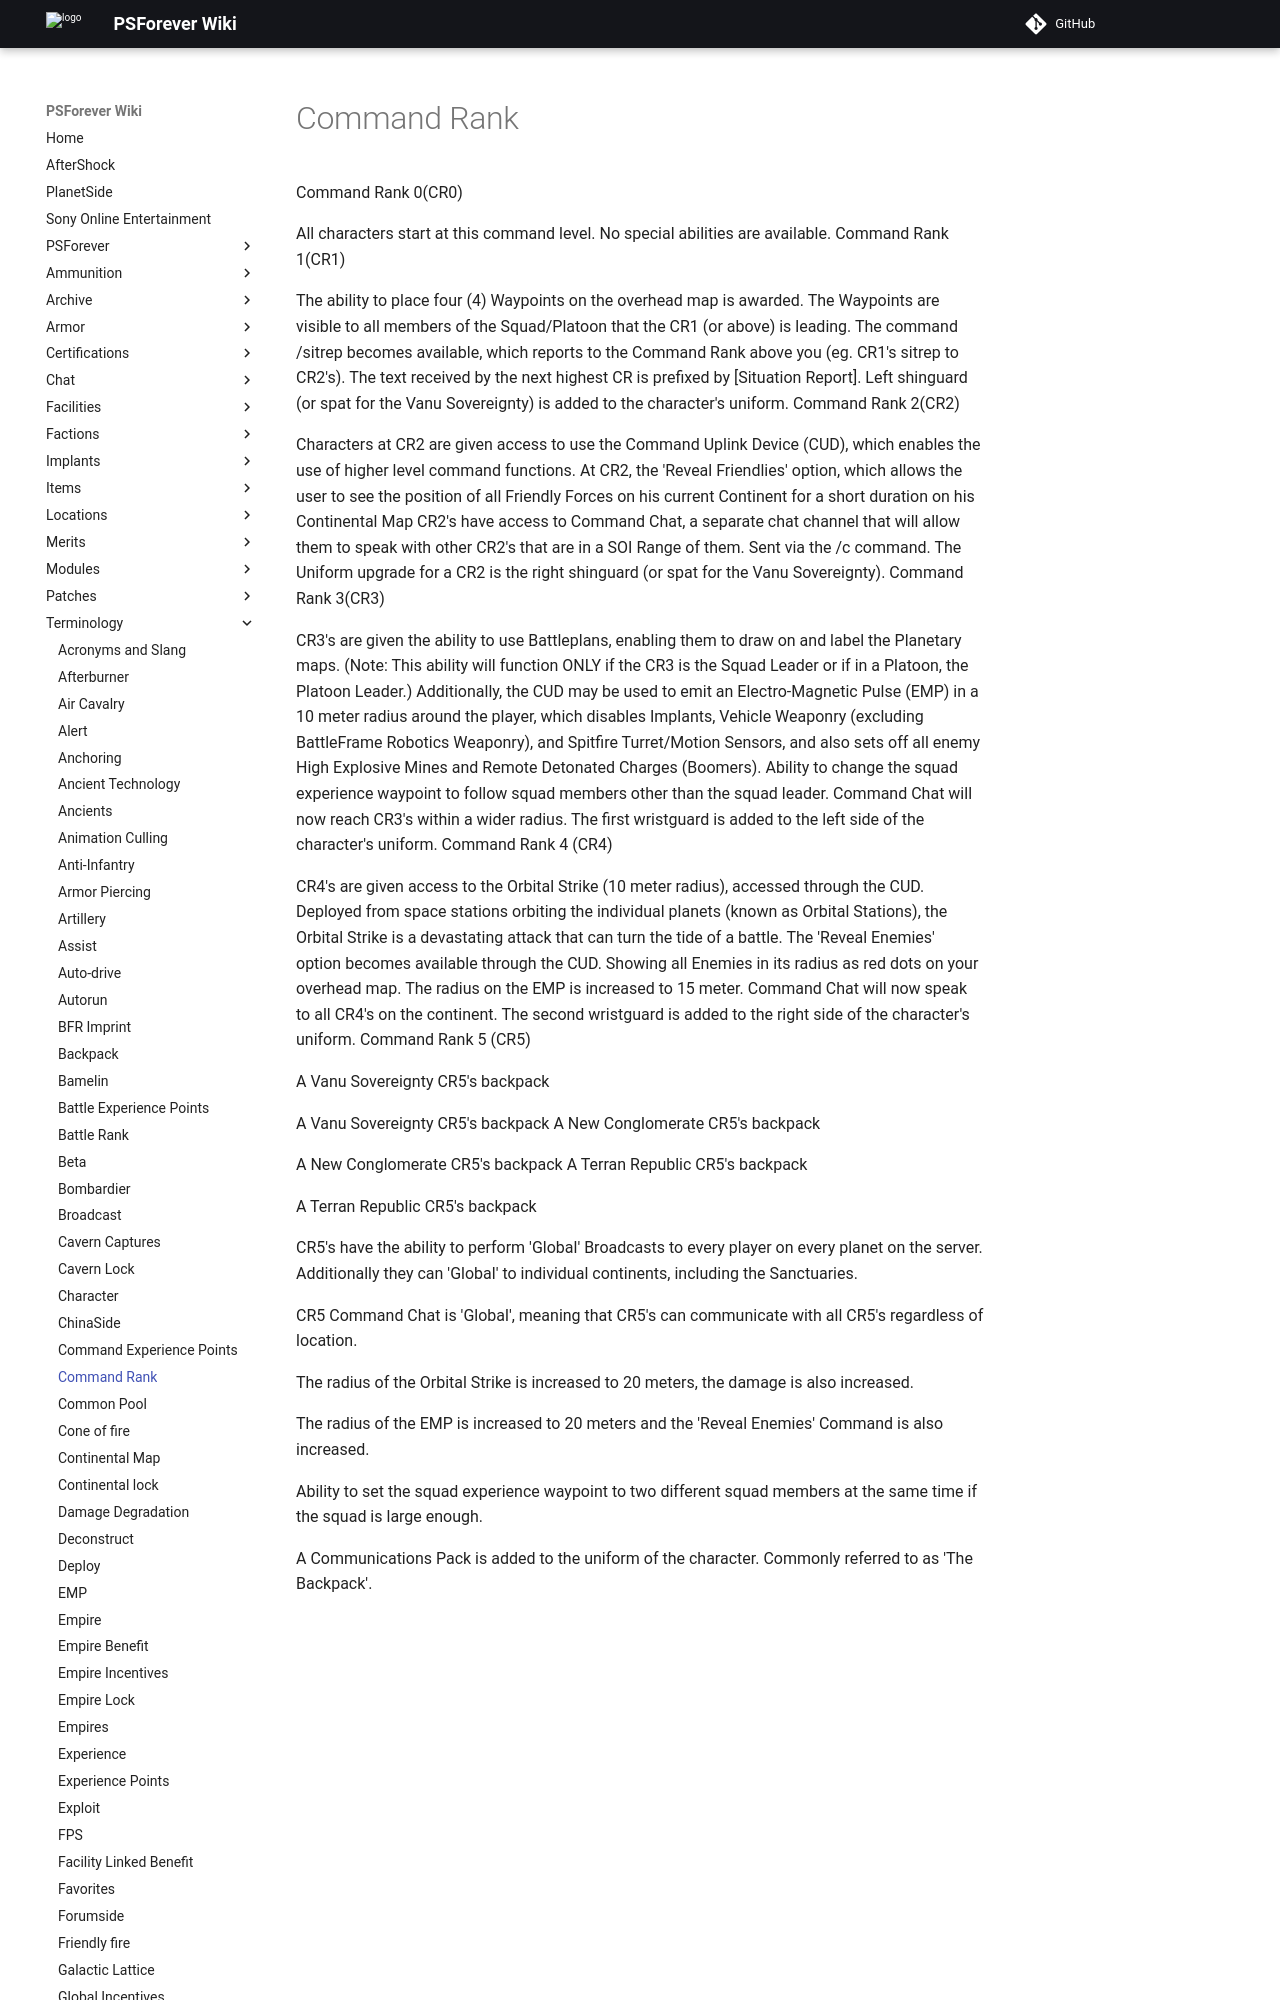

repository: psforever/wiki · page: terminology/Command_Rank/index.html · generator: mkdocs

# Command Rank

Command Rank 0(CR0)

All characters start at this command level. No special abilities are available.
Command Rank 1(CR1)

The ability to place four (4) Waypoints on the overhead map is awarded. The
Waypoints are visible to all members of the Squad/Platoon that the CR1 (or
above) is leading. The command /sitrep becomes available, which reports to the
Command Rank above you (eg. CR1's sitrep to CR2's). The text received by the
next highest CR is prefixed by \[Situation Report\]. Left shinguard (or spat for
the Vanu Sovereignty) is added to the character's uniform. Command Rank 2(CR2)

Characters at CR2 are given access to use the Command Uplink Device (CUD), which
enables the use of higher level command functions. At CR2, the 'Reveal
Friendlies' option, which allows the user to see the position of all Friendly
Forces on his current Continent for a short duration on his Continental Map
CR2's have access to Command Chat, a separate chat channel that will allow them
to speak with other CR2's that are in a SOI Range of them. Sent via the /c
command. The Uniform upgrade for a CR2 is the right shinguard (or spat for the
Vanu Sovereignty). Command Rank 3(CR3)
